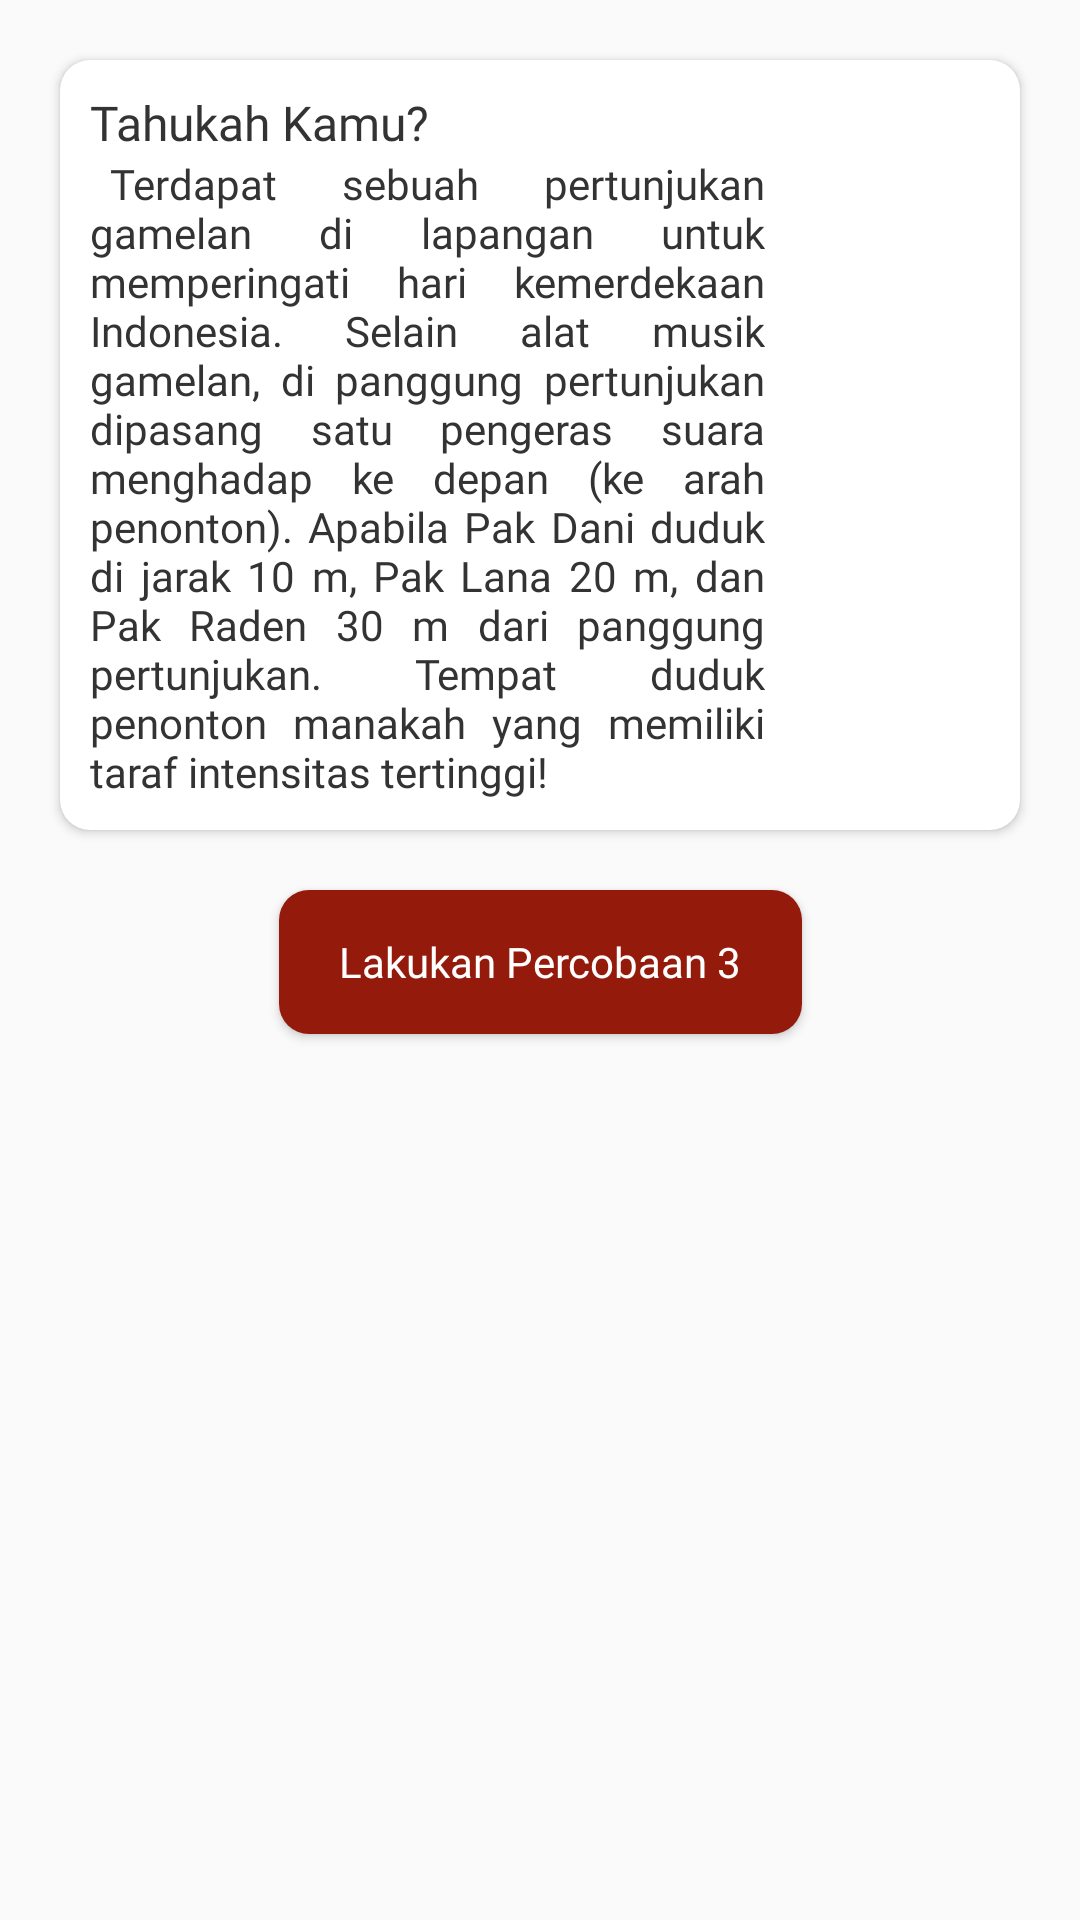

The Android layout XML behind this screen, and the referenced resources:
<!-- AndroidManifest.xml: application theme AppTheme -->
<!-- res/layout/slide_3_1.xml -->
<?xml version="1.0" encoding="utf-8"?>
<ScrollView xmlns:android="http://schemas.android.com/apk/res/android"
    xmlns:app="http://schemas.android.com/apk/res-auto"
    android:layout_width="match_parent"
    android:layout_height="match_parent">
    <androidx.constraintlayout.widget.ConstraintLayout
        android:layout_width="match_parent"
        android:layout_height="wrap_content">

        <androidx.cardview.widget.CardView
            android:id="@+id/cv_tahukah_kamu"
            app:layout_constraintTop_toTopOf="parent"
            android:layout_width="match_parent"
            android:layout_height="wrap_content"
            app:cardCornerRadius="10dp"
            android:background="@color/backgroundWhite"
            app:cardBackgroundColor="@color/backgroundWhite"
            android:layout_marginStart="20dp"
            android:layout_marginEnd="20dp"
            android:layout_marginBottom="20dp"
            android:layout_marginTop="20dp"
            >
            <LinearLayout
                android:padding="10dp"
                android:layout_width="match_parent"
                android:layout_height="wrap_content"
                android:orientation="vertical">
                <TextView
                    android:layout_width="wrap_content"
                    android:layout_height="wrap_content"
                    android:text="@string/tahukah_kamu"
                    android:textSize="16sp"
                    android:fontFamily="@font/raleway_bold"
                    android:textColor="@color/textColorBlack"/>

                <LinearLayout
                    android:orientation="horizontal"
                    android:layout_width="match_parent"
                    android:layout_height="wrap_content">
                    <TextView
                        android:layout_weight="3"
                        android:layout_width="0dp"
                        android:layout_height="wrap_content"
                        android:textSize="14sp"
                        android:justificationMode="inter_word"
                        android:fontFamily="@font/raleway_reguler"
                        android:textColor="@color/textColorBlack"
                        android:text="@string/materi_3_1_1"/>

                    <ImageView
                        android:layout_weight="1"
                        android:layout_width="0dp"
                        android:layout_height="wrap_content"
                        android:adjustViewBounds="true"
                        android:id="@+id/tahukah_kamu_3"/>

                </LinearLayout>

            </LinearLayout>
        </androidx.cardview.widget.CardView>

        <Button
            android:layout_margin="20dp"
            app:layout_constraintEnd_toEndOf="parent"
            app:layout_constraintStart_toStartOf="parent"
            app:layout_constraintTop_toBottomOf="@id/cv_tahukah_kamu"
            app:layout_constraintBottom_toBottomOf="parent"
            android:id="@+id/btn_percobaan_3"
            android:paddingStart="20dp"
            android:paddingEnd="20dp"
            android:layout_width="wrap_content"
            android:layout_height="wrap_content"
            android:layout_marginStart="20dp"
            android:layout_marginEnd="10dp"
            android:background="@drawable/bg_materi_button"
            android:text="Lakukan Percobaan 3"
            android:textColor="@android:color/white"
            android:textAllCaps="false"
            android:fontFamily="@font/raleway_bold"
            android:textSize="14sp"/>

    </androidx.constraintlayout.widget.ConstraintLayout>
</ScrollView>
<!-- resources referenced by this layout -->
<resources>
  <color name="backgroundWhite">#ffffff</color>
  <color name="textColorBlack">#333</color>
  <!-- drawable bg_materi_button (drawable) -->
  <?xml version="1.0" encoding="utf-8"?>
  <shape xmlns:android="http://schemas.android.com/apk/res/android">
  
      <corners android:radius="10dp"/>
      <stroke android:width="0dp"/>
      <solid android:color="@color/rufous"/>
  
  </shape>
  <string name="materi_3_1_1">
          \tTerdapat sebuah pertunjukan gamelan di lapangan untuk memperingati hari kemerdekaan Indonesia. Selain alat musik gamelan, di panggung pertunjukan dipasang satu pengeras suara menghadap ke depan (ke arah penonton). Apabila Pak Dani duduk di jarak 10 m, Pak Lana 20 m, dan Pak Raden 30 m dari panggung pertunjukan. Tempat duduk penonton manakah yang memiliki taraf intensitas tertinggi!
      </string>
  <string name="tahukah_kamu">Tahukah Kamu?</string>
  <style name="AppTheme" parent="Theme.AppCompat.Light.DarkActionBar">
          
          <item name="colorPrimary">@color/frenchPuce</item>
          <item name="colorPrimaryDark">@color/chocolate</item>
          <item name="colorAccent">@color/rufous</item>
          <item name="windowNoTitle">true</item>
          <item name="windowActionBar">false</item>
      </style>
  <color name="rufous">#941B0C</color>
  <color name="frenchPuce">#621708</color>
  <color name="chocolate">#220901</color>
</resources>
